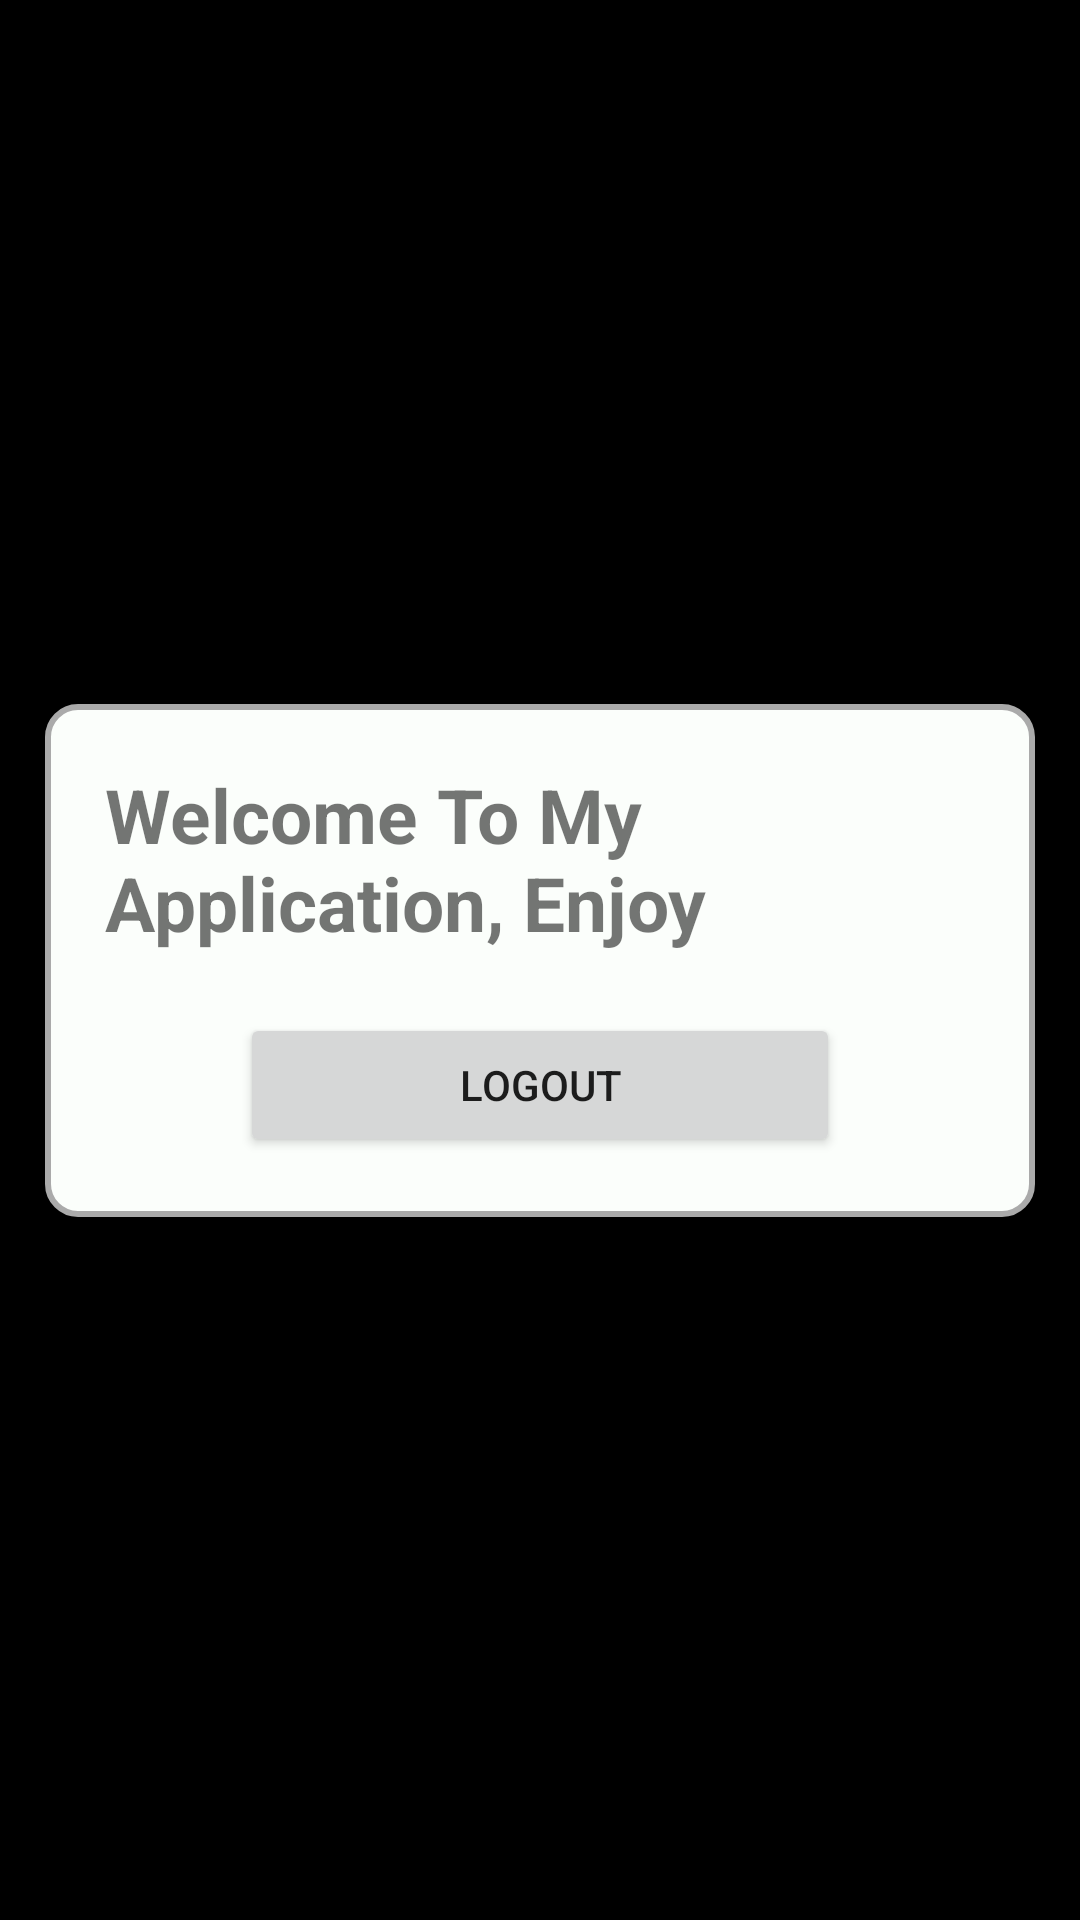

This screen was rendered from an Android layout file. Write that file and the resources it references.
<!-- AndroidManifest.xml: application theme Theme.Task3 -->
<!-- res/layout/activity_home.xml -->
<?xml version="1.0" encoding="utf-8"?>
<androidx.constraintlayout.widget.ConstraintLayout xmlns:android="http://schemas.android.com/apk/res/android"
    xmlns:app="http://schemas.android.com/apk/res-auto"
    xmlns:tools="http://schemas.android.com/tools"
    android:layout_width="match_parent"
    android:layout_height="match_parent"
    tools:context=".LoginActivity"
    android:background="@color/black">

    <include layout="@layout/progress_overlay"/>

    <LinearLayout
        android:layout_width="match_parent"
        android:layout_height="wrap_content"
        app:layout_constraintTop_toTopOf="parent"
        app:layout_constraintBottom_toBottomOf="parent"
        app:layout_constraintLeft_toLeftOf="parent"
        app:layout_constraintRight_toRightOf="parent"
        android:background="@drawable/smaller_rad_rounded_border"
        android:padding="20dp"
        android:layout_margin="15dp"
        android:orientation="vertical">


        <TextView
            android:layout_width="wrap_content"
            android:layout_height="wrap_content"
            android:text="@string/welcome_to_my_application_enjoy"
            android:textStyle="bold"
            android:textSize="25sp" />

        <Button
            android:id="@+id/btn_logout"
            android:layout_marginTop="20dp"
            android:layout_height="wrap_content"
            android:layout_width="200dp"
            android:text="@string/logout"
            android:layout_gravity="center" />

    </LinearLayout>
</androidx.constraintlayout.widget.ConstraintLayout>
<!-- res/layout/progress_overlay.xml (included above) -->
<?xml version="1.0" encoding="utf-8"?>
<androidx.constraintlayout.widget.ConstraintLayout xmlns:android="http://schemas.android.com/apk/res/android"
    xmlns:wheel="http://schemas.android.com/apk/res-auto"
    android:id="@+id/progress_overlay"
    android:layout_width="match_parent"
    android:layout_height="match_parent"
    android:alpha="0.5"
    android:animateLayoutChanges="true"
    android:background="@android:color/black"
    android:clickable="true"
    android:focusable="true"
    android:visibility="gone"
    android:elevation="2dp" >

    <ProgressBar
        android:id="@+id/indeterminateBar"
        android:layout_width="wrap_content"
        android:layout_height="wrap_content"
        wheel:layout_constraintBottom_toBottomOf="parent"
        wheel:layout_constraintEnd_toEndOf="parent"
        wheel:layout_constraintStart_toStartOf="parent"
        wheel:layout_constraintTop_toTopOf="parent" />


</androidx.constraintlayout.widget.ConstraintLayout>
<!-- resources referenced by this layout -->
<resources>
  <color name="black">#FF000000</color>
  <!-- drawable smaller_rad_rounded_border (drawable) -->
  <?xml version="1.0" encoding="utf-8"?>
  <shape xmlns:android="http://schemas.android.com/apk/res/android" android:shape="rectangle">
      <solid android:color="@color/white" />
      <stroke
          android:width="2dp"
          android:color="@color/light_grey"
          android:background="@color/white" />
      <corners android:radius="10dp"/>
  </shape>
  <string name="logout">Logout</string>
  <string name="welcome_to_my_application_enjoy">Welcome To My Application, Enjoy</string>
  <style name="Theme.Task3" parent="Theme.MaterialComponents.DayNight.NoActionBar">
          
          <item name="colorPrimary">@color/red</item>
          <item name="colorPrimaryVariant">@color/red</item>
          <item name="colorOnPrimary">@color/white</item>
          
          <item name="colorSecondary">@color/red</item>
          <item name="colorSecondaryVariant">@color/red</item>
          <item name="colorOnSecondary">@color/white</item>
          
          <item name="android:statusBarColor" tools:targetApi="l">?attr/colorPrimaryVariant</item>
          
      </style>
  <color name="white">#fbfefb</color>
  <color name="light_grey">#aaaaaa</color>
  <color name="red">#f05454</color>
</resources>
